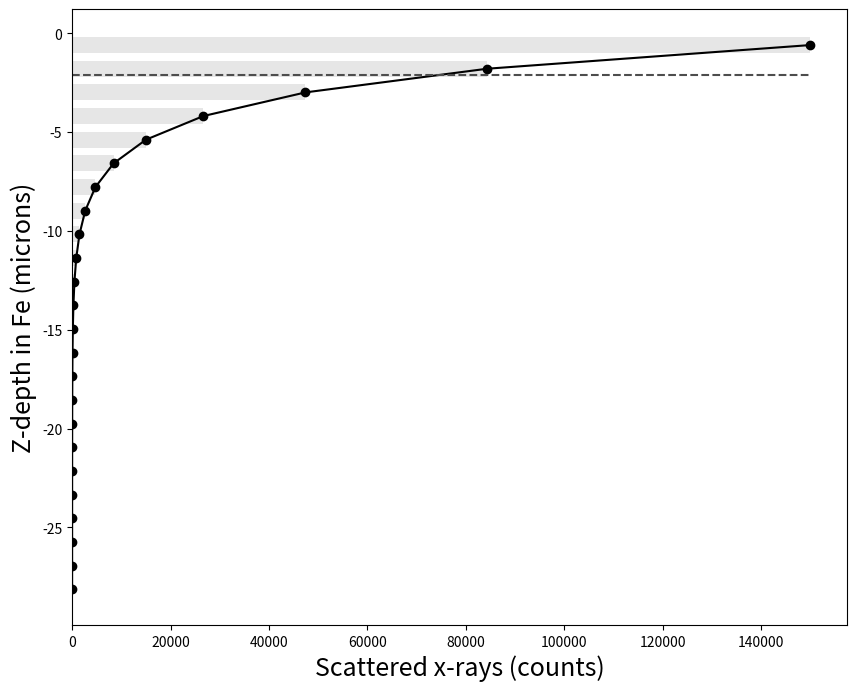
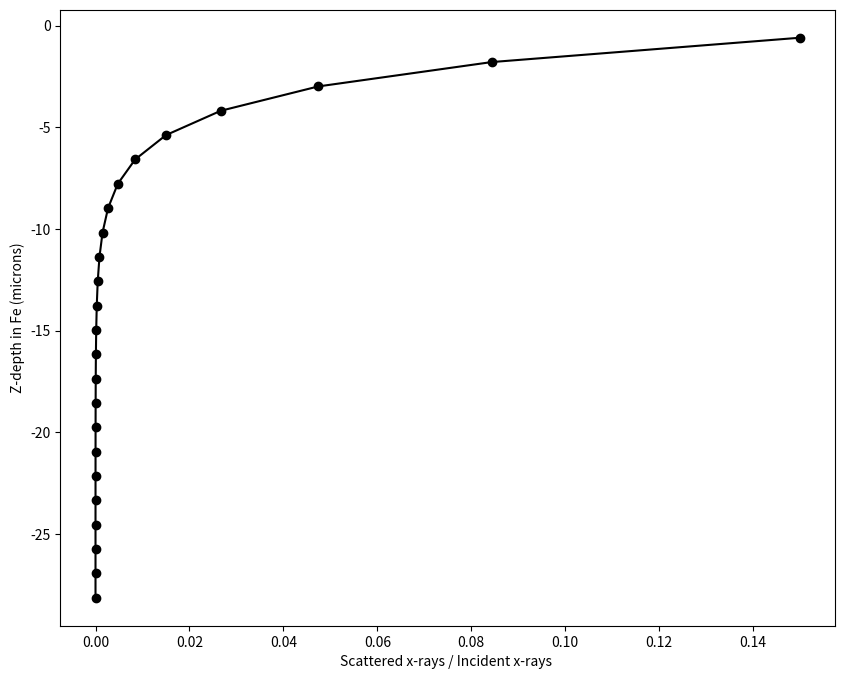
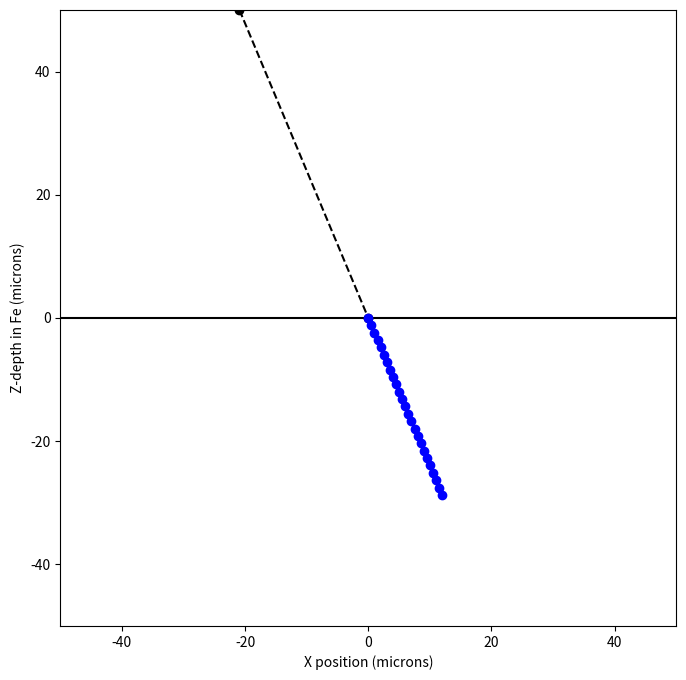
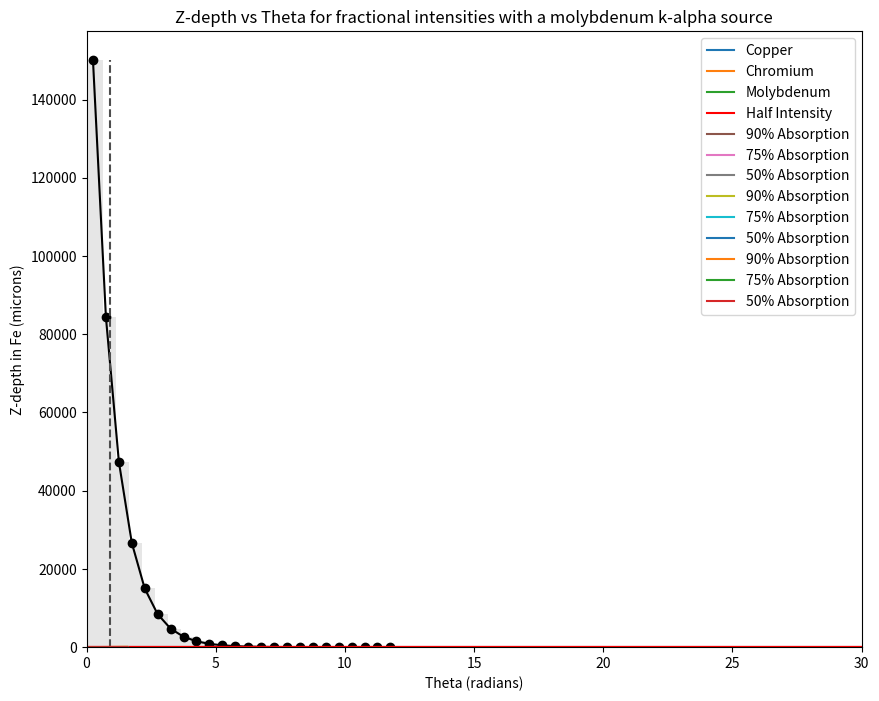

Recreate these plots in Python, in order.


import numpy as np
import matplotlib.pyplot as plt
import pandas as pd
# For these materials and x-ray sources; determine the thickness where I/I_0 = 0.5 and 0.9

# From powder diffraction, Theory and Practice by Dinnebier & Billinge
# f(s)=f_0(s)+f'+if''
# f^2=(f_0+f')^2+f''^2



# Cu-Kalpha radiation, Fe material

# From .cif file
atoms_per_cell=2

# from GSAS-II fprime code, Cu-Kalpha radiation, Fe material
f_prime = -1.134
f_double_prime= 3.197
mu_barns= 27759.97 #barns/atom

# from GSAS-II absorb code, Cu-Kalpha radiation, Fe material
# packing 0.85 to get powder density of 7.885 g/cm^3
# estimated iron density is 9.277 otherwise

mu_cm=2359.6 # cm^-1
mu_um=2359.6/10000 # um^-1

# Cu-Kalpha radiation, SRM487 Austenite

# From .cif file
atoms_per_cell=4

# Transcribed from .cif file
element_list=['Fe','Cr','Ni','Si','C','Mn']
element_fraction=[0.526, 0.264,  0.191, 0.015, 0.002, 0.002]

# from GSAS-II fprime code, Cu-Kalpha radiation, SRM487 Austenite
# From fprime code
element_f_prime=[-1.134,-0.164,-3.003,0.254,0.018,-.530]
element_f_double_prime=[3.197,2.444,0.509,0.330,0.009,2.805]
element_mu_barns=[27759.97,21217.63,4420.01,2866.66,78.60,24354.46]

f_prime= -1.134
f_double_prime= 3.197
mu_barns= 27759.97 #barns/atom

# from GSAS-II absorb code, Cu-Kalpha radiation, SRM487 Austenite
# packing 0.85 to get powder density of 7.741 g/cm^3
# Total  μ=   1795.78 cm⁻¹, Total μR=     71.83, Transmission exp(-2μR)=    0.0000%
# Est. density= 9.107 g/cm³, Powder density=7.741 g/cm³
# X-ray small angle scattering contrast   5209.43*10²°/cm⁴
# Anomalous X-ray small angle scattering contrast   4730.84*10²°/cm⁴

mu_cm=1795.78 # cm^-1
mu_um=1795.78/10000 # um^-1

# Cu-Kalpha radiation, SRM487 Ferrite (martensite)

# Transcribed from .cif file
element_list=['Fe','Cr','Ni','Si','C','Mn']
element_fraction=[0.806, 0.177,  0.001, 0.016, 0.001, 0.002]

# from GSAS-II fprime code, 
element_f_prime=[-1.134,-0.164,-3.003,0.254,0.018,-.530]
element_f_double_prime=[3.197,2.444,0.509,0.330,0.009,2.805]
element_mu_barns=[27759.97,21217.63,4420.01,2866.66,78.60,24354.46]

f_prime= -1.134
f_double_prime= 3.197
mu_barns= 27759.97 #barns/atom

# from GSAS-II absorb code, Cu-Kalpha radiation, SRM487 Austenite
# packing 0.85 to get powder density of 7.711 g/cm^3
# Total  μ=   2218.59 cm⁻¹, Total μR=     88.74, Transmission exp(-2μR)=    0.0000%
# Est. density= 9.072 g/cm³, Powder density=7.711 g/cm³
# X-ray small angle scattering contrast   5125.33*10²°/cm⁴
# Anomalous X-ray small angle scattering contrast   4755.62*10²°/cm⁴


mu_cm=2218.59 # cm^-1
mu_um=2218.59/10000 # um^-1

# from PureFe example, ferrite 110 peak 
twotheta_deg=44.25 #degrees
theta_deg=22.125
Fcsq = 1207.03 # (f_0*atoms_per_cell)^2
lambda_Kalpha=1.5405
sin_theta_div_lambda=.244
multiplicity=12


# International Tables for Crystallography Table volume C 6.1.1.1
#sin_theta_div_lambda=.24 (44.25 two_theta, 110 ferrite)
f_elem=18.685



# from PureFe example, ferrite 211 peak 
twotheta_deg=81.44 #degrees
theta_deg=40.72
Fcsq = 559.61
lambda_Kalpha=1.5405
sin_theta_div_lambda=.423
atoms_per_cell=2
multiplicity=24

# International Tables for Crystallography Table volume C 6.1.1.1

#sin_theta_div_lambda=.42 (81.44 two_theta, 211 ferrite)
f_elem=13.328





# from PureFe example, ferrite 222 peak 
twotheta_deg=134.61 #degrees
theta_deg=67.305
Fcsq = 270.73
lambda_Kalpha=1.5405
sin_theta_div_lambda=.599
atoms_per_cell=2
multiplicity=8

# International Tables for Crystallography Table volume C 6.1.1.1
#sin_theta_div_lambda=.6 (134.61 two_theta, 222 ferrite)
f_elem=9.753





# check structure factor
# not sure if f_double_prime is multiplied by atoms per cell or not...
FF=(atoms_per_cell*(f_elem+f_prime))**2+(atoms_per_cell*f_double_prime)**2
print(FF)

# Set max path length
Max_intensity_drop=1/1000
t_max_cm=(1/-mu_cm)*np.log(Max_intensity_drop) # change to mu_um?
t_max_um=t_max_cm*10000 # this would go away
print(t_max_um) 

# Set initial Intensity in x-ray counts
I0=1000000

# create a series of points along a line
steps=25

x_list=np.linspace(0,t_max_um*np.cos(np.radians(theta_deg)),num=steps)
y_list=np.linspace(0,-t_max_um*np.sin(np.radians(theta_deg)),num=steps)

df_endpoints = pd.DataFrame(data={'x': x_list, 'y': y_list})


df_endpoints['length']=np.sqrt(df_endpoints['x']**2+df_endpoints['y']**2)
df_endpoints['I']=I0 *  np.exp(-mu_um * df_endpoints['length'])

df_endpoints

x_mid=[]
y_mid=[]
delta_I=[]
for i in range(0,len(df_endpoints)-1):
    #print(i)
    x_mid.append((df_endpoints['x'].iloc[i]+df_endpoints['x'].iloc[i+1])/2)
    y_mid.append((df_endpoints['y'].iloc[i]+df_endpoints['y'].iloc[i+1])/2)
    delta_I.append(df_endpoints['I'].iloc[i]-df_endpoints['I'].iloc[i+1])
    
df_mid = pd.DataFrame(data={'x_mid': x_mid, 'y_mid': y_mid, 'delta_I':delta_I})

# It's not clear to me how this should properly be calculated.  
# f_prime can occasionally take positive values at higher energies.
# That seems to imply a flourescing photon can cause additional scattering?

# For now I am using rule of mixtures with absolute values
df_mid['travel_dist']=np.sqrt(df_mid['x_mid']**2+df_mid['y_mid']**2)

df_mid['absorbed']=df_mid['delta_I']*(f_double_prime/(f_double_prime+abs(f_prime)+f_elem))
df_mid['anomalous']=df_mid['delta_I']*(abs(f_prime)/(f_double_prime+abs(f_prime)+f_elem))
df_mid['scattered']=df_mid['delta_I']*(f_elem/(f_double_prime+abs(f_prime)+f_elem))

#scattered, but not absorbed on return to the surface
df_mid['Escaped']=df_mid['scattered'] *  np.exp(-mu_um * df_mid['travel_dist'])
df_mid['RelativeEscaped']=df_mid['Escaped']/I0

# Centroid of distribution
Centroid_y=np.sum(df_mid['Escaped']*df_mid['y_mid'])/np.sum(df_mid['Escaped'])

Centroid_x=np.sum(df_mid['Escaped']*df_mid['x_mid'])/np.sum(df_mid['Escaped'])

#df_mid

plt.figure(figsize=(10,8))
plt.barh( df_mid['y_mid'],df_mid['Escaped'],color='0.9')
plt.plot( df_mid['Escaped'], df_mid['y_mid'], 'ko', linestyle="-")
plt.hlines(Centroid_y, 0, df_mid['Escaped'].iloc[0], color='0.3',linestyle="--")

#plt.plot(theta, z1, label='75% Absorption')
#plt.plot(theta, z2, label='50% Absorption')

#plt.legend()

plt.ylabel('Z-depth in Fe (microns)', fontsize=18)
plt.xlabel('Scattered x-rays (counts)', fontsize=18)
#plt.title('Z-depth vs Theta for fractional intensities with a copper k-alpha source')


plt.show()

print(Centroid_y)

plt.figure(figsize=(10,8))
plt.plot( df_mid['RelativeEscaped'] ,df_mid['y_mid'], 'ko', linestyle="-")


#plt.plot(theta, z1, label='75% Absorption')
#plt.plot(theta, z2, label='50% Absorption')

#plt.legend()

plt.ylabel('Z-depth in Fe (microns)')
plt.xlabel('Scattered x-rays / Incident x-rays ')
#plt.title('Z-depth vs Theta for fractional intensities with a copper k-alpha source')


plt.show()

# layout 
plt.figure(figsize=(10,8))

#start x-ray height
xray_start=50 

plt.hlines(0, -150, 150, color='k')
plt.plot([-xray_start/np.tan(np.radians(theta_deg)),0], [xray_start,0] , 'ko', linestyle="--")
plt.plot(x_list, y_list , 'bo', linestyle="--")


#plt.plot(theta, z1, label='75% Absorption')
#plt.plot(theta, z2, label='50% Absorption')

#plt.legend()

plt.xlabel('X position (microns)')
plt.ylabel('Z-depth in Fe (microns)')
#plt.title('Z-depth vs Theta for fractional intensities with a copper k-alpha source')

plt.xlim(-50,50)
plt.ylim(-50,50)
plt.gca().set_aspect('equal')
plt.show()

plt.figure(figsize=(10,8))
plt.bar( df_mid['x_mid'],df_mid['Escaped'],color='0.9')
plt.plot( df_mid['x_mid'], df_mid['Escaped'], 'ko', linestyle="-")
plt.vlines(Centroid_x, 0, df_mid['Escaped'].iloc[0], color='0.3',linestyle="--")
plt.xlim([0,30])

#plt.plot(theta, z1, label='75% Absorption')
#plt.plot(theta, z2, label='50% Absorption')

#plt.legend()

plt.ylabel('Scattered x-rays (counts)')
plt.xlabel('X distance in Fe (microns)')
#plt.title('Z-depth vs Theta for fractional intensities with a copper k-alpha source')


plt.show()

print(Centroid_x)



# SRM487 Particle, Scan parameters

# Particle Size data
# Figure out how to enter non-spherical data (likely ellipse?)

# Austenite powder between 53 um to 44 um; assuming 50
# powder_size_um=50
# powder_size_mm=powder_size_um/1000

# Ferrite (martensite) powder between 44 um to 37 um; assuming 40
powder_size_um=40
powder_size_mm=powder_size_um/1000

# From ASTM E112, Appendix A2 "EQUATIONS FOR CONVERSIONS AMONG VARIOUS GRAIN SIZE MEASUREMENTS"
# Assumes spherical grains, and many other assumptions...

# D_bar == Mean spatial (volumetric) grain diameter
# l_bar == Mean lineal intercept length
# A_bar == Mean grain cross sectional area
# N_bar_A == Number of grains per unit area


D_bar = powder_size_mm
l_bar= D_bar/1.5
A_bar = ((l_bar)**2)*(4/np.pi)
N_bar_A = 1/A_bar


print(D_bar,l_bar,A_bar, N_bar_A)

### X-ray system scan parameters from E211110-AAC-001_0019

# Figure out a way to read these?  Also angular spread from detector distance
# 0.6 mm slit, 1 mm collimator (snout)
# seems like the spillover is neligible (X_centroid above) for ~mm sizes, but probably should include

#options should be circle or rectangle
beam_shape='circle'
beam_size_axis1_mm=1

#probably some additional try/except here
if beam_shape=='circle':
    beam_size_axis2_mm=beam_size_axis1_mm
    

#if the sample or x-ray system was moved
raster_length_axis1_mm=4
raster_length_axis2_mm=4

raster_area_mm=(raster_length_axis1_mm+beam_size_axis1_mm)*(raster_length_axis2_mm+beam_size_axis2_mm)

# Will need phase fraction value, entering one for now
# SRM487, nominally 30% austenite 70% martensite
phase_fraction=.3

# Assumptions on crystallites per particle
# Maybe an if statement?

#crystalites_per_particle=1 # good for polycrystalline materials

crystalites_per_particle=20 # estimate for powders range pretty widely, from 1 to 100...


# Need to add a metric for how many grains through the thickness.  
# Right now l_bar > (or >>) penetration depth, so


N_illuminated=N_bar_A*raster_area_mm*phase_fraction*crystalites_per_particle
print(N_illuminated)

# Doesn't seem to be in the instrument parameter file, but sometimes in the input file
# All units in millimeters, using notation from Alexander 1948
# H (heights) are perpendicular to the source-sample-detector plane
# W (widths) are parallel to the source-sample-detector plane
# _F is the source
# _R is the detector (reciever)

# See Fig 2 of Alexander 1948

# Assumes a rectangular beam and reciever shape

# Estimates for Bruker D8

# Dimensions
# Sample to Detector AND Sample to Source length
L = 265 
# Source slit width
W_F = 1 
# Source slit height
H_F = 1

# Detector slit width
H_R = 70 # estimated from gamma; Farily consistent with the Eiger2_500k listed dimension of 77.1 x 38.4 mm

# Angles (radians)
# Crystallite rocking angle
# ranges from a few seconds of an arc for "ideal" materials; minutes of an arc for 'most crystals';
#   or a degree or more for imperfect/deformed crystals

delta_theta_half=(0.5)*(np.pi/180)

# gamma replaces H_R/L for 2D detector
gamma = (15)*(np.pi/180)  # Estimated width; equal to 0.261 radians

# Termed 'p' in Alexander 1948
diffracting_fraction=((multiplicity/4*np.pi)*(W_F/L+delta_theta_half)*
                      (H_F/L+H_R/L)*(1/(2*(np.sin(theta_deg*np.pi/180)))))
print(diffracting_fraction)

print("  Number Illuminated: ",N_illuminated)
print("Fraction Diffracting: ",diffracting_fraction)
print("  Number Diffracting: ",N_illuminated*diffracting_fraction)





def I(A,M,t):
    return A*np.exp(-M*t)

I(3,6,20)
# code check

mu = np.array([2377.948,889.762,296.0624,434.7104,0.0093045])
print(mu)
# mu = rho*(mu/rho) in order as given above.

thick1 = (np.log(0.5)/-mu)*10000 # put into um's
thick2 = (np.log(0.9)/-mu)*10000
print(thick1,thick2)
# prints the thicknesses for each source, material, and fractonal intensity in microns.

# Plot I/I_0 as a function of thickness for each of the materials and x-ray sources

t = np.linspace(0,0.006,5000) # 5000 linearly spaced numbers from 0-0.01(cm)
y1 = np.exp(-2377.948*t) # for a Copper K-alpha source in Fe material
y2 = np.exp(-889.762*t) # for a Chromium K-alpha source in Fe material
y3 = np.exp(-296.0624*t) # for a Molybdenum K-alpha source in Fe material

plt.plot(t, y1, label='Copper')
plt.plot(t, y2, label='Chromium')
plt.plot(t, y3, label='Molybdenum')
plt.axhline(y=0.5, color='r', linestyle='-', label= 'Half Intensity') # Shows depth of half intensity

plt.xlabel('Thickness (cm)')
plt.ylabel('Fraction of Original Intensity')
plt.title('Interaction Depth of Different K-Alpha X-Ray Sources in Fe')
plt.legend()
plt.show()

# shows the plot

t = np.linspace(0,0.012,5000) # 5000 linearly spaced numbers from 0-0.01(cm)
y = np.exp(-434.7104*t) # Copper k-alpha source, solid Ni material

plt.plot(t, y)
plt.axhline(y=0.5, color='r', linestyle='-') # Shows depth of half intensity

plt.xlabel('Thickness (cm)')
plt.ylabel('Fraction of Original Intensity')
plt.title('Interaction Depth of Copper K-Alpha X-Ray Source in Ni')
plt.show()

# shows the plot

t = np.linspace(0,600,5000) # 5000 linearly spaced numbers from 0-0.01(cm)
y = np.exp(-0.0093045*t) # Copper k-alpha source, gaseous N material

plt.plot(t, y)
plt.axhline(y=0.5, color='r', linestyle='-') # Shows depth of half intensity

plt.xlabel('Thickness (cm)')
plt.ylabel('Fraction of Original Intensity')
plt.title('Interaction Depth of Copper K-Alpha X-Ray Source in N')

plt.show()

# shows the plot

def Zdep(theta, t):
    return np.sin(theta)*t

np.pi/2

# Either:
# Develop and plot an analytical expression for I/I_0 as a function of depth z   
# OR
# For a series of points along z (~20) plot I/I_0

theta = np.linspace(0,1.571,5000) # 5000 linearly spaced numbers from 0-(pi/2) radians

z1 = ((np.sin(theta)*np.log(0.25))/(-2377.948))*10000 # The z-depth for all theta values from 0-(pi/2) radians at a fractional intensity of 0.25
z2 = ((np.sin(theta)*np.log(0.50))/(-2377.948))*10000 # The z-depth for all theta values from 0-(pi/2) radians at a fractional intensity of 0.50
z3 = ((np.sin(theta)*np.log(0.10))/(-2377.948))*10000 # The z-depth for all theta values from 0-(pi/2) radians at a fractional intensity of 0.10

plt.plot(theta, z3, label='90% Absorption')
plt.plot(theta, z1, label='75% Absorption')
plt.plot(theta, z2, label='50% Absorption')

plt.legend()

plt.xlabel('Theta (radians)')
plt.ylabel('Z-depth in Fe (microns)')
plt.title('Z-depth vs Theta for fractional intensities with a copper k-alpha source')

plt.show()

theta = np.linspace(0,1.571,5000) # 5000 linearly spaced numbers from 0-(pi/2) radians
z1 = ((np.sin(theta)*np.log(0.25))/(-889.762))*10000 # The z-depth for all theta values from 0-(pi/2) radians at a fractional intensity of 0.25
z2 = ((np.sin(theta)*np.log(0.50))/(-889.762))*10000 # The z-depth for all theta values from 0-(pi/2) radians at a fractional intensity of 0.50
z3 = ((np.sin(theta)*np.log(0.10))/(-889.762))*10000 # The z-depth for all theta values from 0-(pi/2) radians at a fractional intensity of 0.10

plt.plot(theta, z3, label='90% Absorption')
plt.plot(theta, z1, label='75% Absorption')
plt.plot(theta, z2, label='50% Absorption')

plt.legend()

plt.xlabel('Theta (radians)')
plt.ylabel('Z-depth in Fe (microns)')
plt.title('Z-depth vs Theta for fractional intensities with a chromium k-alpha source')

plt.show()

theta = np.linspace(0,1.571,5000) # 5000 linearly spaced numbers from 0-(pi/2) radians
z1 = ((np.sin(theta)*np.log(0.25))/(-296.0624))*10000 # The z-depth for all theta values from 0-(pi/2) radians at a fractional intensity of 0.25
z2 = ((np.sin(theta)*np.log(0.50))/(-296.0624))*10000 # The z-depth for all theta values from 0-(pi/2) radians at a fractional intensity of 0.50
z3 = ((np.sin(theta)*np.log(0.10))/(-296.0624))*10000 # The z-depth for all theta values from 0-(pi/2) radians at a fractional intensity of 0.10

plt.plot(theta, z3, label='90% Absorption')
plt.plot(theta, z1, label='75% Absorption')
plt.plot(theta, z2, label='50% Absorption')

plt.legend()

plt.xlabel('Theta (radians)')
plt.ylabel('Z-depth in Fe (microns)')
plt.title('Z-depth vs Theta for fractional intensities with a molybdenum k-alpha source')

plt.show()

